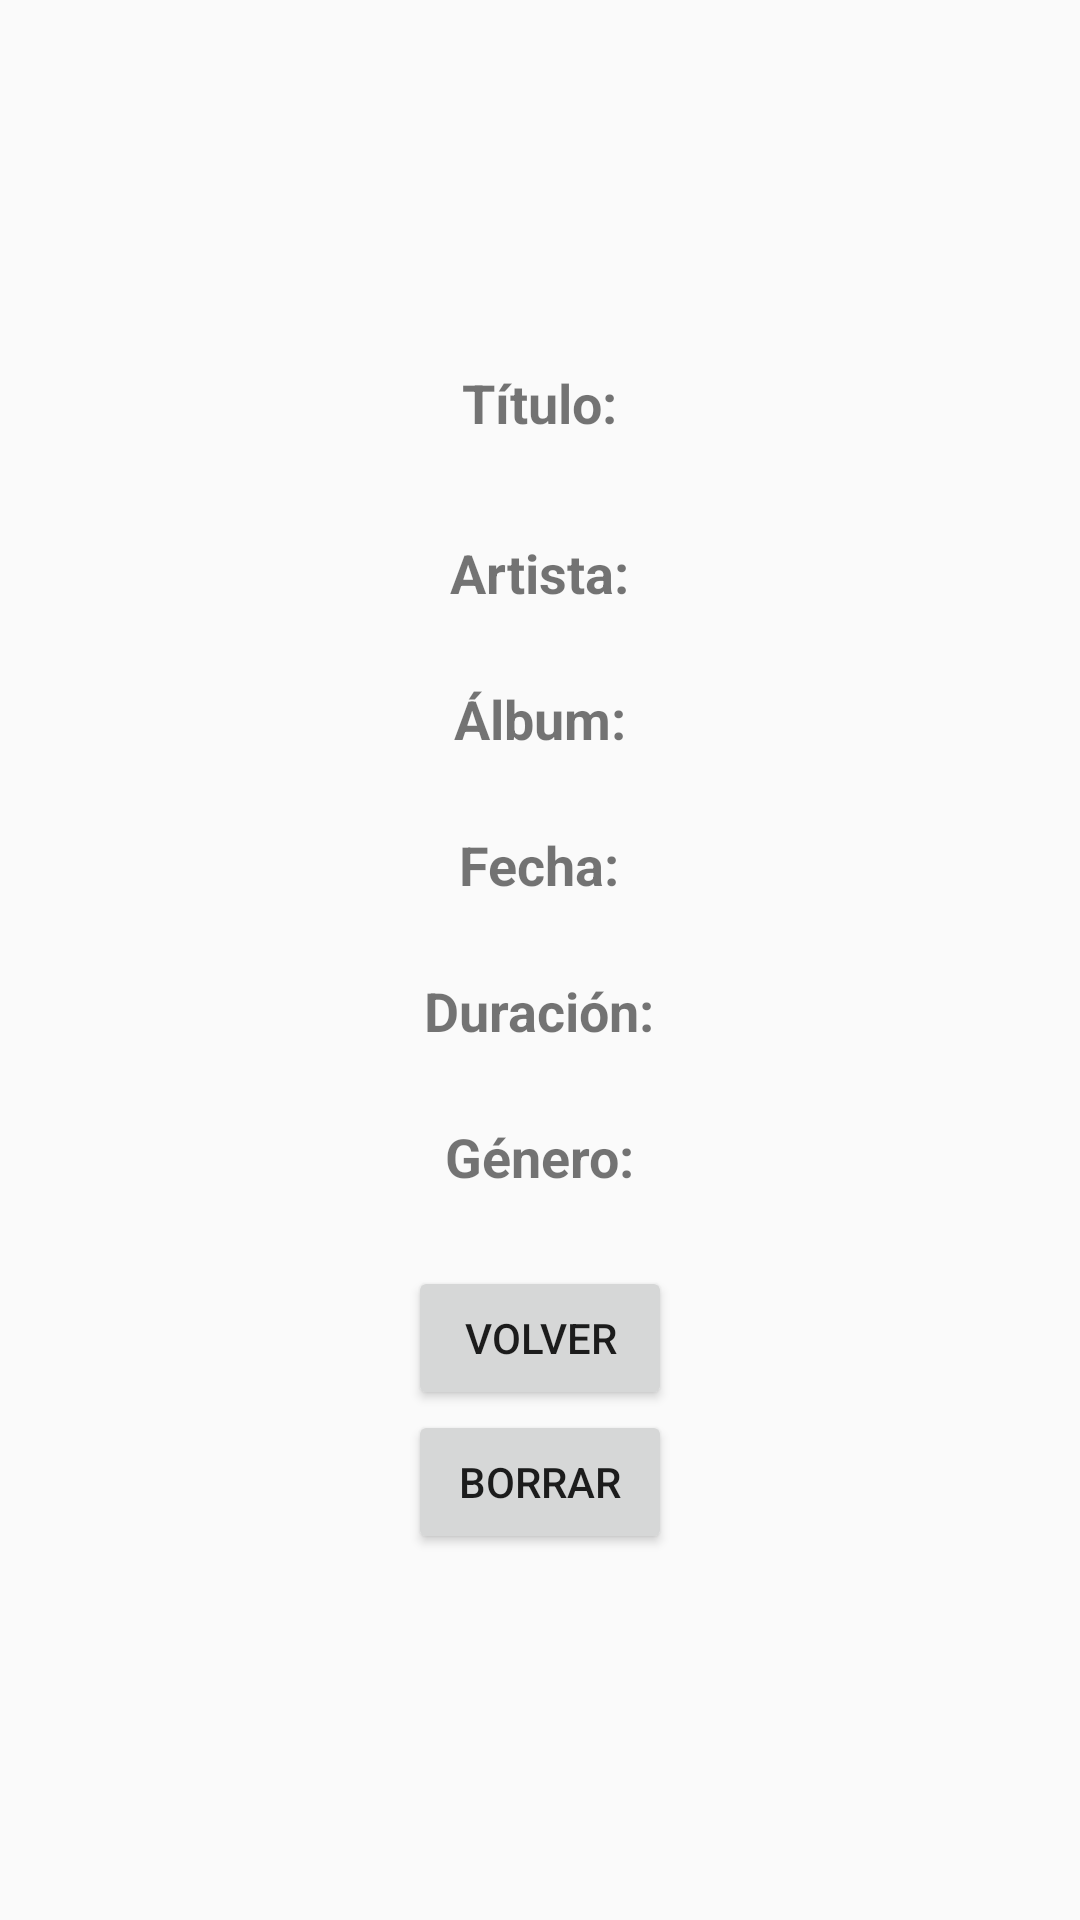

Write the Android layout XML for this screen, with the resource values it uses.
<!-- AndroidManifest.xml: application theme Theme.AppCompat.Light.NoActionBar -->
<!-- res/layout/activity_detalles_cancion.xml -->
<?xml version="1.0" encoding="utf-8"?>
<LinearLayout xmlns:android="http://schemas.android.com/apk/res/android"
    android:layout_width="match_parent"
    android:layout_height="match_parent"
    android:id="@+id/root_layout"
    android:orientation="vertical"
    android:padding="16dp"
    android:background="?android:attr/colorBackground"
    android:gravity="center">

    <TextView
        android:layout_width="wrap_content"
        android:layout_height="wrap_content"
        android:text="Título:"
        android:textSize="18sp"
        android:textStyle="bold"
        android:layout_gravity="center" />

    <TextView
        android:id="@+id/titulo"
        android:layout_width="wrap_content"
        android:layout_height="wrap_content"
        android:textSize="24sp"
        android:textStyle="bold"
        android:layout_gravity="center" />

    <TextView
        android:layout_width="wrap_content"
        android:layout_height="wrap_content"
        android:text="Artista:"
        android:textSize="18sp"
        android:textStyle="bold"
        android:layout_gravity="center" />

    <TextView
        android:id="@+id/artista"
        android:layout_width="wrap_content"
        android:layout_height="wrap_content"
        android:textSize="18sp"
        android:layout_gravity="center" />

    <TextView
        android:layout_width="wrap_content"
        android:layout_height="wrap_content"
        android:text="Álbum:"
        android:textSize="18sp"
        android:textStyle="bold"
        android:layout_gravity="center" />

    <TextView
        android:id="@+id/album"
        android:layout_width="wrap_content"
        android:layout_height="wrap_content"
        android:textSize="18sp"
        android:layout_gravity="center" />

    <TextView
        android:layout_width="wrap_content"
        android:layout_height="wrap_content"
        android:text="Fecha:"
        android:textSize="18sp"
        android:textStyle="bold"
        android:layout_gravity="center" />

    <TextView
        android:id="@+id/fecha"
        android:layout_width="wrap_content"
        android:layout_height="wrap_content"
        android:textSize="18sp"
        android:layout_gravity="center" />

    <TextView
        android:layout_width="wrap_content"
        android:layout_height="wrap_content"
        android:text="Duración:"
        android:textSize="18sp"
        android:textStyle="bold"
        android:layout_gravity="center" />

    <TextView
        android:id="@+id/duracion"
        android:layout_width="wrap_content"
        android:layout_height="wrap_content"
        android:textSize="18sp"
        android:layout_gravity="center" />

    <TextView
        android:layout_width="wrap_content"
        android:layout_height="wrap_content"
        android:text="Género:"
        android:textSize="18sp"
        android:textStyle="bold"
        android:layout_gravity="center" />

    <TextView
        android:id="@+id/genero"
        android:layout_width="wrap_content"
        android:layout_height="wrap_content"
        android:textSize="18sp"
        android:layout_gravity="center" />

    <Button
        android:id="@+id/btn_volver"
        android:layout_width="wrap_content"
        android:layout_height="wrap_content"
        android:text="Volver"
        android:layout_gravity="center"
        android:onClick="volverAtras" />

    <Button
        android:id="@+id/btn_borrar"
        android:layout_width="wrap_content"
        android:layout_height="wrap_content"
        android:text="Borrar"
        android:layout_gravity="center"
        android:onClick="borrarCancion" />

</LinearLayout>
<!-- resources referenced by this layout -->
<resources>

</resources>
